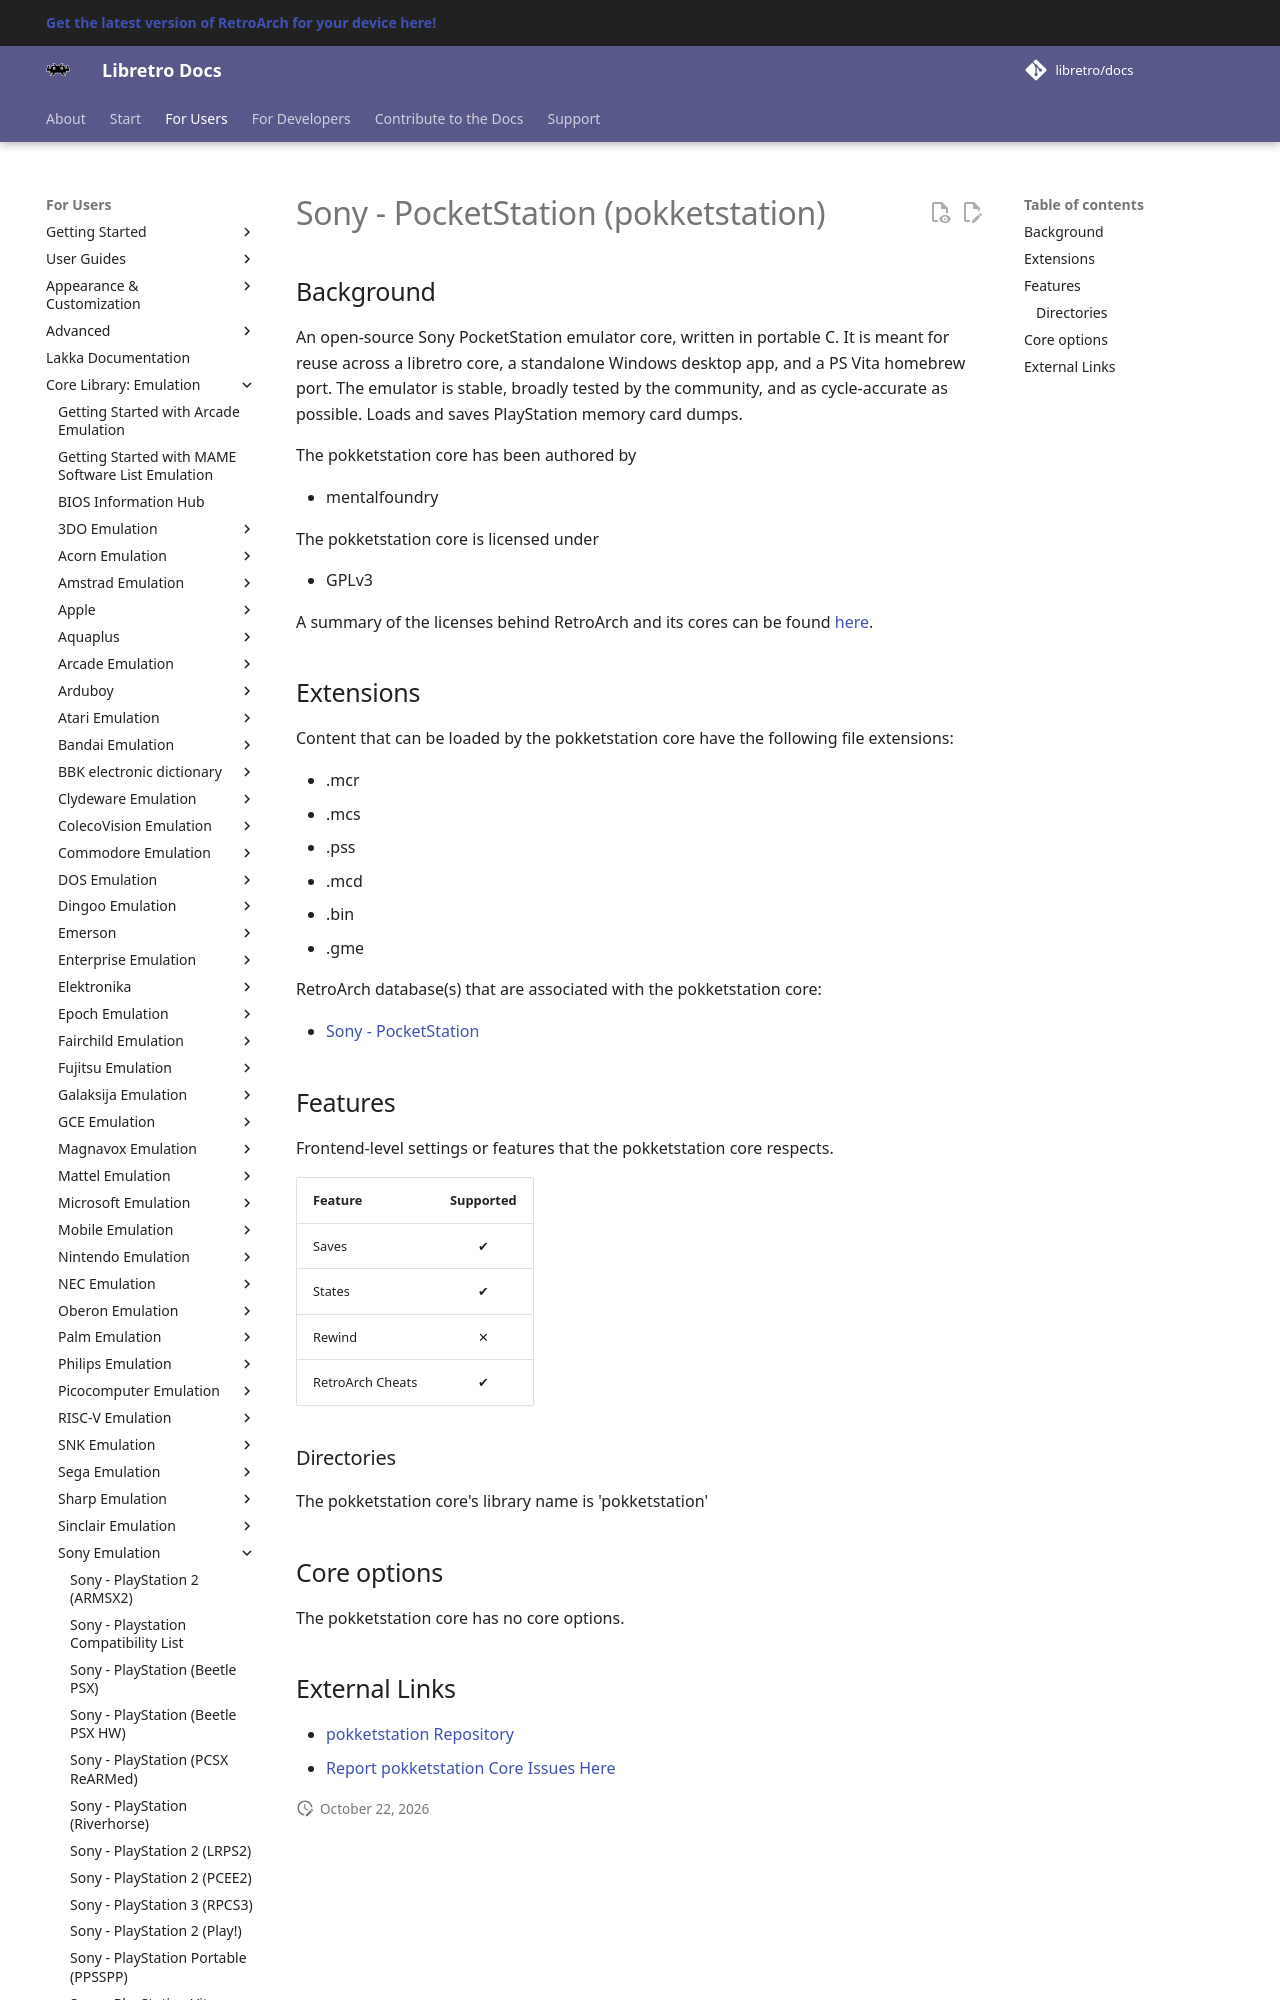

repository: libretro/docs · page: library/pokketstation/index.html · generator: mkdocs

---
title: "pokketstation – Sony PocketStation core for RetroArch"
description: "RetroArch pokketstation core (Sony PocketStation): core options. An open-source Sony PocketStation emulator core, written in portable C."
---

# Sony - PocketStation (pokketstation)

## Background

An open-source Sony PocketStation emulator core, written in portable C. It is meant for reuse across a libretro core, a standalone Windows desktop app, and a PS Vita homebrew port. The emulator is stable, broadly tested by the community, and as cycle-accurate as possible. Loads and saves PlayStation memory card dumps.

The pokketstation core has been authored by

- mentalfoundry

The pokketstation core is licensed under

- GPLv3

A summary of the licenses behind RetroArch and its cores can be found [here](../development/licenses.md).

## Extensions

Content that can be loaded by the pokketstation core have the following file extensions:

- .mcr
- .mcs
- .pss
- .mcd
- .bin
- .gme

RetroArch database(s) that are associated with the pokketstation core:

- [Sony - PocketStation](https://github.com/libretro/libretro-database/blob/master/rdb/Sony%20-%20PocketStation.rdb)
